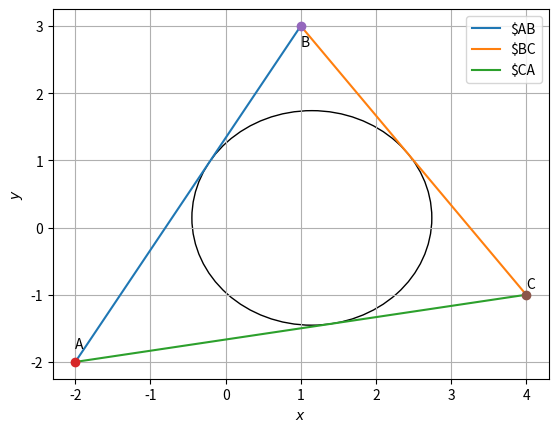

Source code (Python):
import numpy as np
import matplotlib.pyplot as plt
ABC = np.array([[-2,1,4],[-2,3,-1]])
print (ABC)
fig, axes = plt.subplots()
I=np.array([1.14738665,0.14292163])
r=1.596337700952456
incircle = plt.Circle((1.14738665,0.14292163),r,fill=False)
axes.add_artist(incircle)
plt.plot(ABC[0,:2],ABC[1,:2],label='$AB')
plt.plot(ABC[0,1:3],ABC[1,1:3],label='$BC')
plt.plot([ABC[0,0],ABC[0,2]] , [ABC[1,0],ABC[1,2]],label='$CA')
for i in range(3):
	plt.plot(ABC[0,i],ABC[1,i], 'o')
	plt.text(ABC[0,i] * (1 ), ABC[1,i] * (1 - 0.1) , chr(ord('A')+i))
plt.xlabel('$x$');plt.ylabel('$y$')
plt.legend(loc='best');plt.grid()
plt.show()